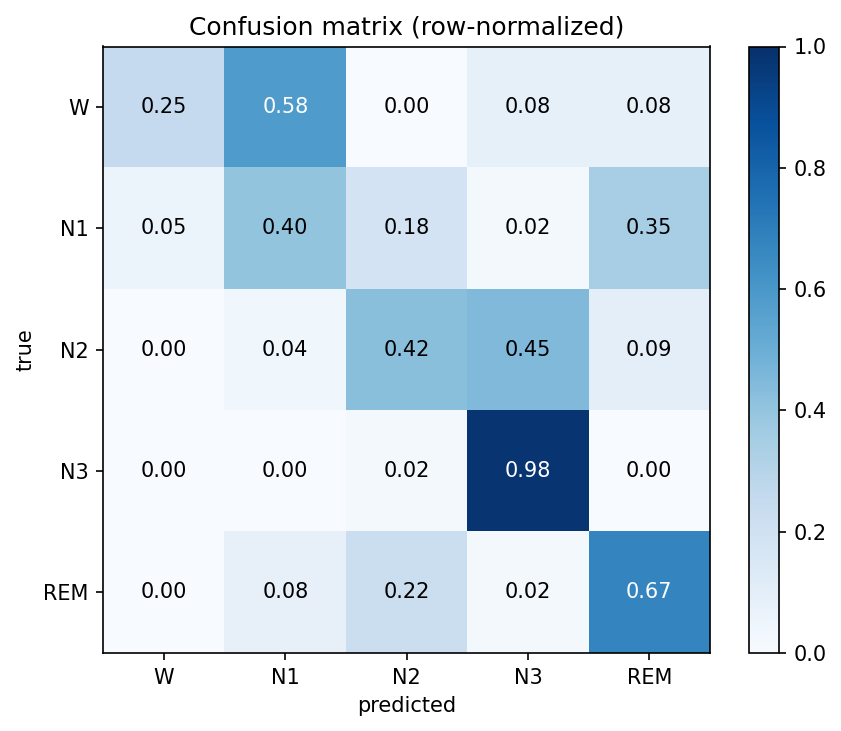

The data file committed next to this chart (first rows):
W, N1, N2, N3, REM
3, 7, 0, 1, 1
3, 22, 10, 1, 19
0, 6, 72, 76, 16
0, 0, 1, 60, 0
0, 4, 11, 1, 33
